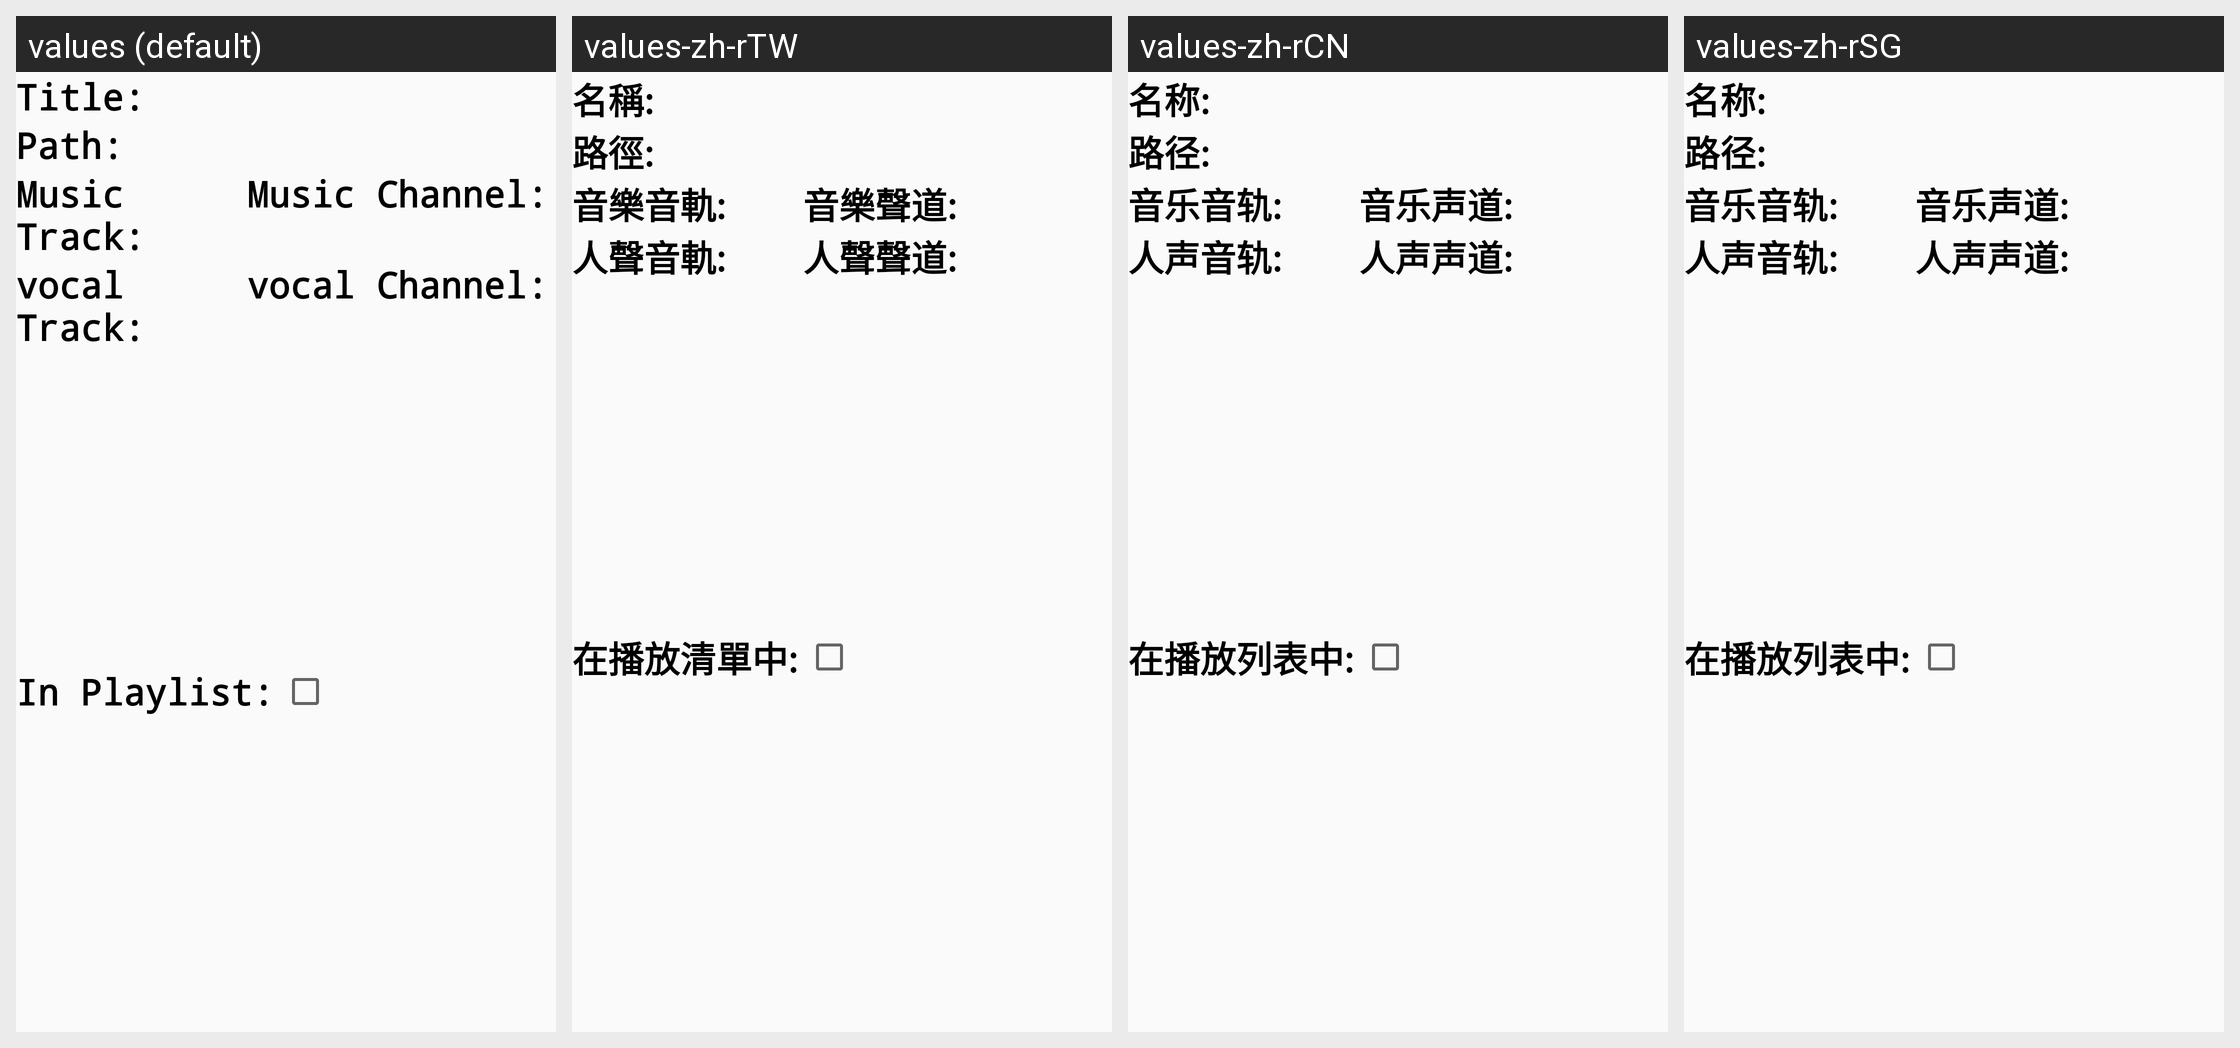

The same Android screen rendered under several of its app's locales, left to right. List the strings drawn on it with the default value and each locale's translation.
Android screen res/layout/activity_favorite_list_item.xml rendered under 4 locales, left to right: values (default), values-zh-rTW, values-zh-rCN, values-zh-rSG. Device: Nexus 5 (rendered at 1080×1920; each locale shown at half size, 540×960, under a caption strip naming it); theme AppTheme.
Other locales in the repository, not shown: values-es, values-fil-rPH, values-hi-rIN, values-in-rID, values-ms-rCN, values-ms-rMY, values-my, values-th-rTH, values-vi, values-zh-rHK, values-zh-rMO.
Strings drawn on this screen, with the default value and each locale's value (text and hints the layout hard-codes, and strings that could not be matched under every locale, appear in the picture but are not listed):

titleWithColonString
  values: Title:
  values-zh-rTW: 名稱:
  values-zh-rCN: 名称:
  values-zh-rSG: 名称:

filePathWithColonString
  values: Path:
  values-zh-rTW: 路徑:
  values-zh-rCN: 路径:
  values-zh-rSG: 路径:

musicTrackWithColonString
  values: Music Track:
  values-zh-rTW: 音樂音軌:
  values-zh-rCN: 音乐音轨:
  values-zh-rSG: 音乐音轨:

musicChannelWithColonString
  values: Music Channel:
  values-zh-rTW: 音樂聲道:
  values-zh-rCN: 音乐声道:
  values-zh-rSG: 音乐声道:

vocalTrackWithColonString
  values: vocal Track:
  values-zh-rTW: 人聲音軌:
  values-zh-rCN: 人声音轨:
  values-zh-rSG: 人声音轨:

vocalChannelWithColonString
  values: vocal Channel:
  values-zh-rTW: 人聲聲道:
  values-zh-rCN: 人声声道:
  values-zh-rSG: 人声声道:

includedPlayListColonString
  values: In Playlist:
  values-zh-rTW: 在播放清單中:
  values-zh-rCN: 在播放列表中:
  values-zh-rSG: 在播放列表中:
